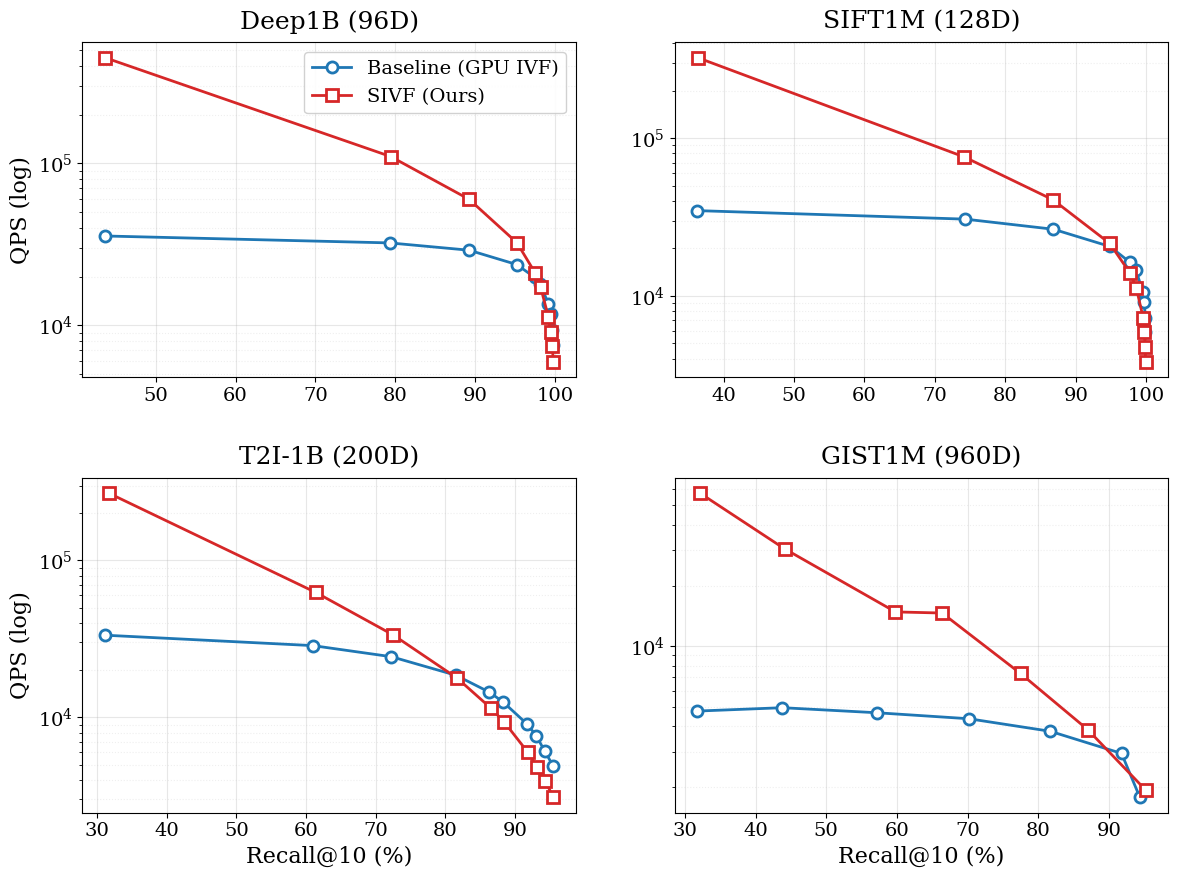

Reproduce this figure in Python.
import matplotlib.pyplot as plt
from matplotlib.ticker import ScalarFormatter
import numpy as np, os

def plot_grid():
    # ================= DATA SETUP =================
    
    # 1. Deep1B (96d)
    deep_base_r = [43.63, 79.31, 89.24, 95.21, 97.44, 98.18, 99.16, 99.45, 99.66, 99.80]
    deep_base_q = [35613, 32271, 29093, 23733, 19796, 18032, 13540, 11696, 9387, 7588]
    deep_sivf_r = [43.65, 79.42, 89.25, 95.24, 97.49, 98.19, 99.18, 99.45, 99.65, 99.80]
    deep_sivf_q = [448640, 110107, 59929, 32318, 21165, 17272, 11236, 9161, 7451, 5934]

    # 2. SIFT1M (128d)
    sift_base_r = [36.23, 74.31, 86.84, 94.85, 97.71, 98.55, 99.54, 99.73, 99.84, 99.90]
    sift_base_q = [34681, 30627, 26417, 20541, 16280, 14491, 10542, 9183, 7195, 5885]
    sift_sivf_r = [36.32, 74.19, 86.77, 94.81, 97.74, 98.59, 99.57, 99.74, 99.85, 99.91]
    sift_sivf_q = [323857, 75885, 40619, 21508, 13860, 11250, 7244, 5892, 4766, 3795]

    # 3. T2I-1B (200d)
    t2i_base_r  = [31.15, 61.01, 72.25, 81.49, 86.30, 88.26, 91.69, 93.01, 94.25, 95.41]
    t2i_base_q  = [33399, 28651, 24346, 18553, 14467, 12534, 9070, 7654, 6070, 4931]
    t2i_sivf_r  = [31.68, 61.41, 72.54, 81.67, 86.47, 88.41, 91.79, 93.09, 94.33, 95.48]
    t2i_sivf_q  = [269092, 62524, 33439, 17782, 11486, 9354, 6005, 4855, 3917, 3083]

    # 4. GIST1M (960d) - [UPDATED: Hybrid Pareto Frontier]
    # Strategy: 
    #   - Low Recall (30-60%): Use nlist=4096 (High QPS)
    #   - High Recall (65-95%): Use nlist=8192 (Better Recall ceiling)
    
    # Baseline: Points from nlist=4096 (nprobe 2-64) + nlist=8192 (nprobe 128)
    gist_base_r = [31.7, 43.8, 57.2, 70.2, 81.7, 91.8, 94.4]
    gist_base_q = [4765, 4953, 4675, 4366, 3784, 2938, 1776]

    # SIVF: Points from nlist=4096 (nprobe 2-8) + nlist=8192 (nprobe 16-128)
    gist_sivf_r = [32.1, 44.1, 59.8, 66.4, 77.5, 87.0, 95.2]
    gist_sivf_q = [57506, 30412, 14792, 14604, 7321, 3859, 1936]

    datasets = [
        {"name": "Deep1B (96D)", "br": deep_base_r, "bq": deep_base_q, "sr": deep_sivf_r, "sq": deep_sivf_q},
        {"name": "SIFT1M (128D)", "br": sift_base_r, "bq": sift_base_q, "sr": sift_sivf_r, "sq": sift_sivf_q},
        {"name": "T2I-1B (200D)", "br": t2i_base_r, "bq": t2i_base_q, "sr": t2i_sivf_r, "sq": t2i_sivf_q},
        {"name": "GIST1M (960D)", "br": gist_base_r, "bq": gist_base_q, "sr": gist_sivf_r, "sq": gist_sivf_q}
    ]

    # ================= PLOTTING CONFIG =================
    plt.rcParams['font.family'] = 'serif'
    plt.rcParams['font.weight'] = 'normal'
    plt.rcParams['axes.labelweight'] = 'normal'
    plt.rcParams['axes.titleweight'] = 'normal'
    plt.rcParams['font.size'] = 14
    
    fig, axes = plt.subplots(2, 2, figsize=(12, 9))
    axes = axes.flatten()

    for i, data in enumerate(datasets):
        ax = axes[i]
        
        # Plot Baseline
        ax.plot(data["br"], data["bq"], 'o-', label='Baseline (GPU IVF)', 
                color='#1f77b4', linewidth=2, markersize=8, markerfacecolor='white', markeredgewidth=2)
        
        # Plot SIVF
        ax.plot(data["sr"], data["sq"], 's-', label='SIVF (Ours)', 
                color='#d62728', linewidth=2, markersize=8, markerfacecolor='white', markeredgewidth=2)
        
        # Titles
        ax.set_title(data["name"], fontsize=18, pad=10)
        
        # Labels
        if i >= 2:
            ax.set_xlabel('Recall@10 (%)', fontsize=16)
        if i % 2 == 0:
            ax.set_ylabel('QPS (log)', fontsize=16)
            
        # Log Scale
        ax.set_yscale('log')
        
        # Grid
        ax.grid(True, which="major", ls="-", alpha=0.3)
        ax.grid(True, which="minor", ls=":", alpha=0.2)
        
        # Ticks formatting
        ax.tick_params(axis='both', which='major', labelsize=14)
        
        # Legend (Only in the first plot)
        if i == 0:
            ax.legend(fontsize=14, loc='upper right', frameon=True, framealpha=0.9)

    plt.tight_layout()
    plt.subplots_adjust(wspace=0.2, hspace=0.3)
    
    output_dir = os.path.expanduser('~/ElasticIVF/hpdic/paper/TR2026/figures/')
    if not os.path.exists(output_dir):
        os.makedirs(output_dir)

    filename = os.path.join(output_dir, 'pareto.pdf')
    plt.savefig(filename, dpi=300, bbox_inches='tight')
    print(f"Saved {filename}")

if __name__ == "__main__":
    plot_grid()
